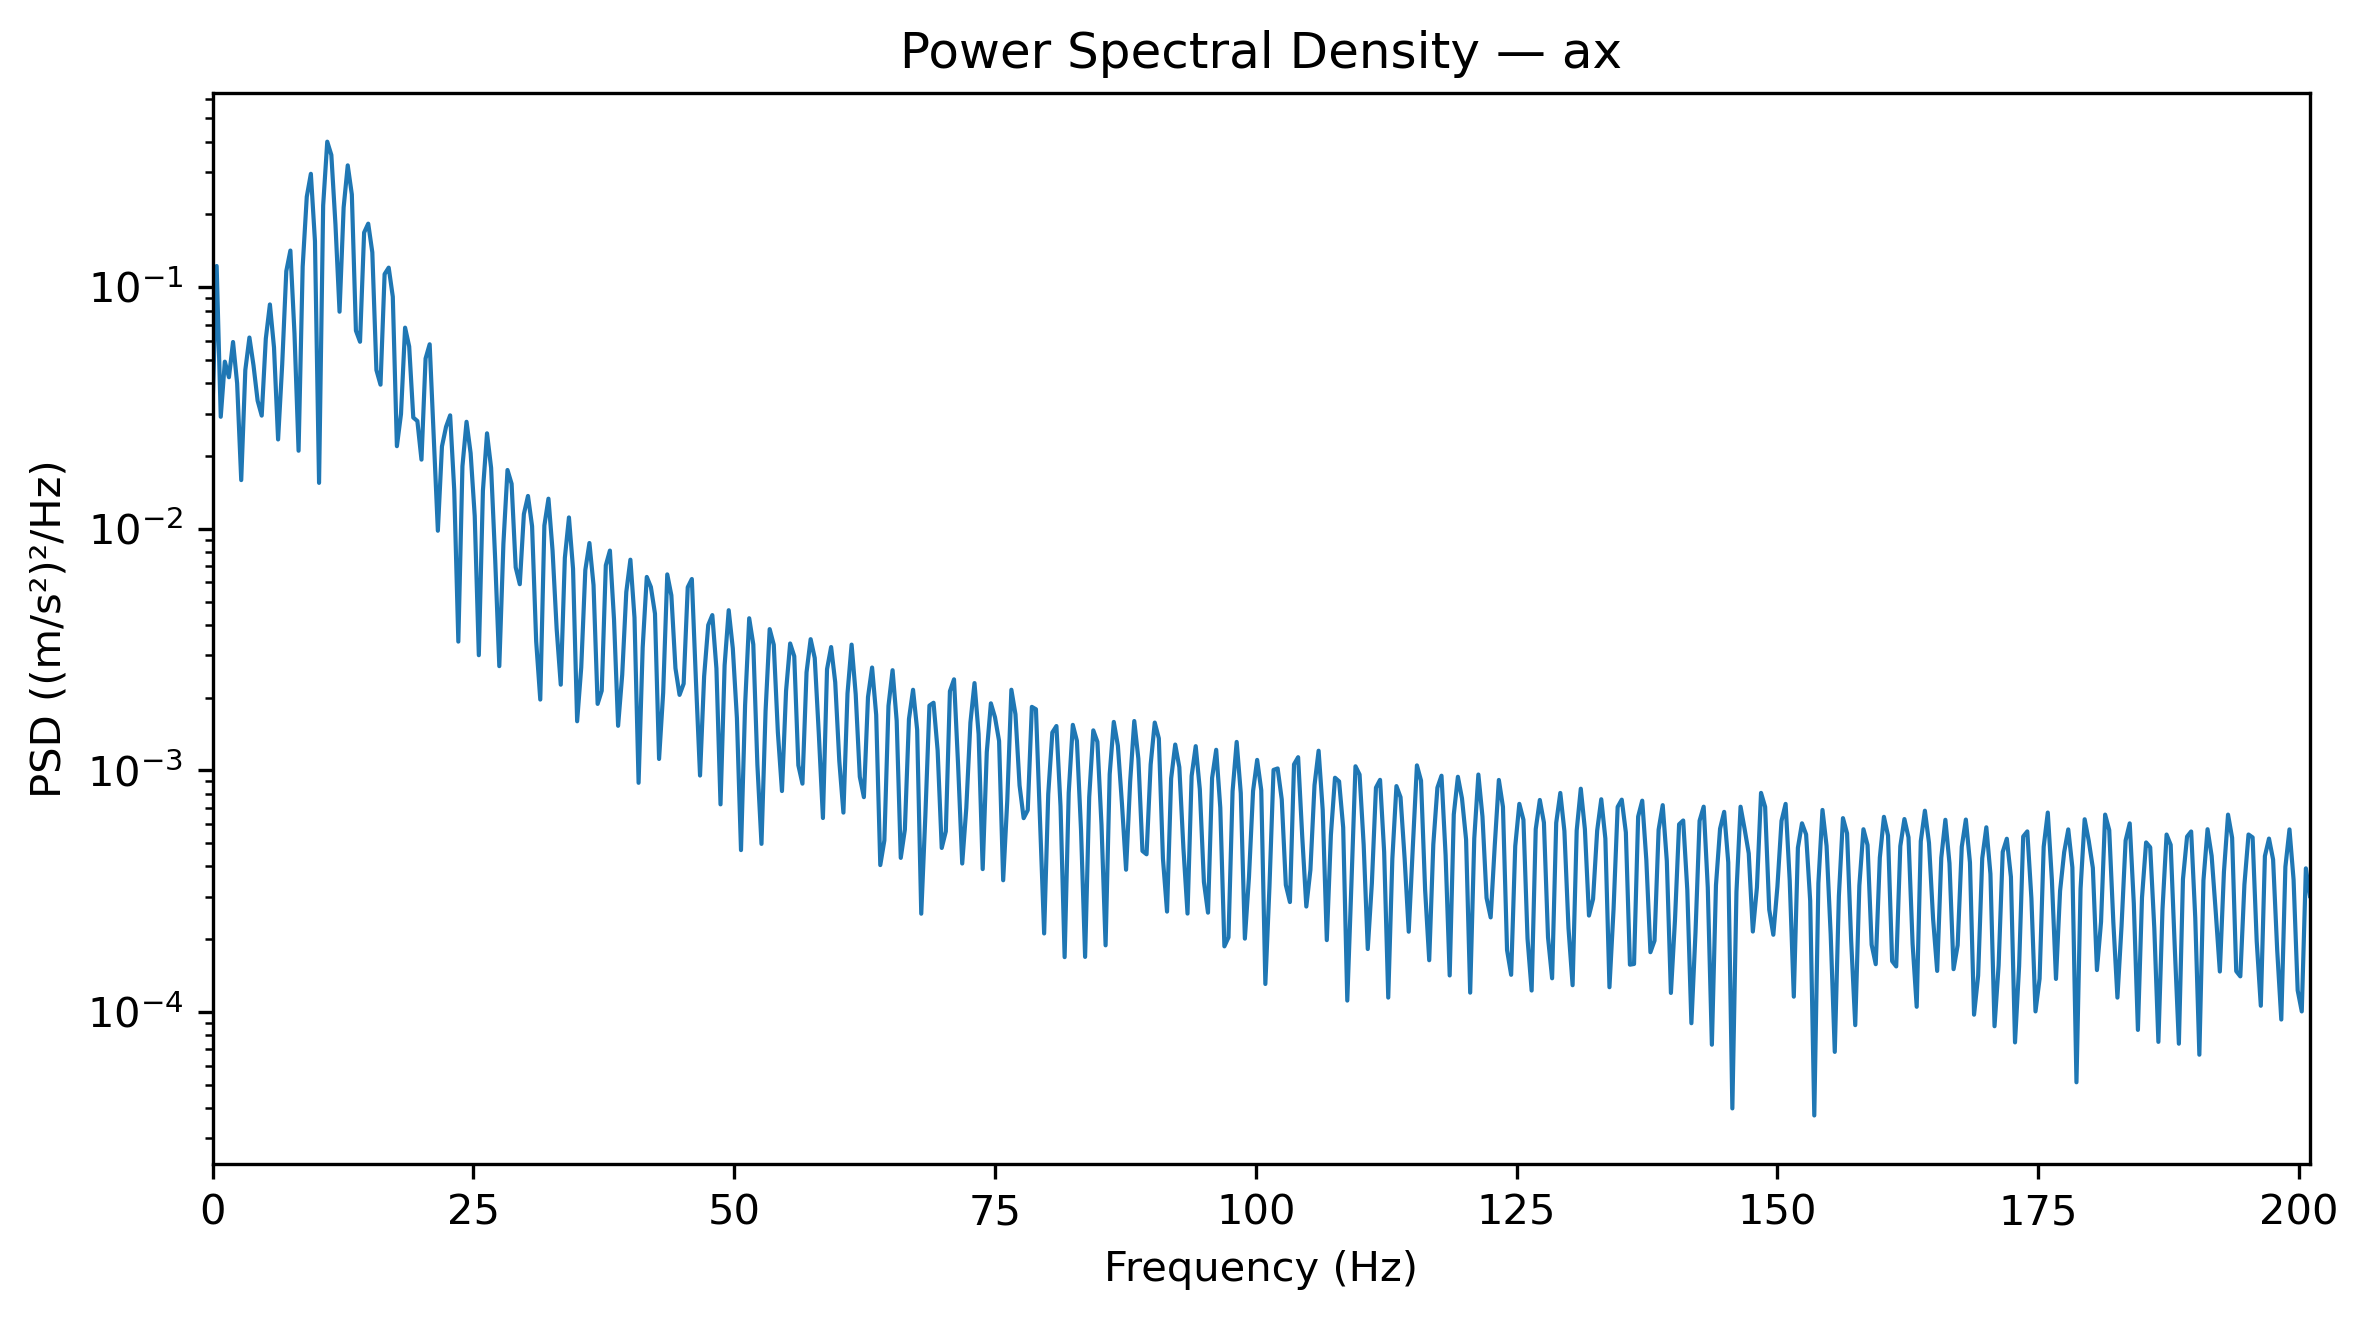

Source data for this figure (header and first rows):
Frequency_Hz, PSD_(m_s2)^2_per_Hz
0.0, 0.03174
0.3927, 0.1224
0.7854, 0.02908
1.178, 0.04917
1.571, 0.04239
1.963, 0.05931
2.356, 0.04
2.749, 0.0159
3.141, 0.04541
3.534, 0.06189
3.927, 0.04741
4.319, 0.03391
4.712, 0.0294
5.105, 0.06119
5.497, 0.08484
5.89, 0.05633
6.283, 0.02343
6.675, 0.04783
7.068, 0.1165
7.461, 0.1418
7.854, 0.06432
8.246, 0.02104
8.639, 0.1216
9.032, 0.2368
9.424, 0.2946
9.817, 0.155
10.21, 0.01549
10.6, 0.2179
10.99, 0.4002
11.39, 0.3526
11.78, 0.1822
12.17, 0.07915
12.57, 0.2138
12.96, 0.3194
13.35, 0.2421
13.74, 0.06609
14.14, 0.05945
14.53, 0.1683
14.92, 0.1832
15.31, 0.1395
15.71, 0.04541
16.1, 0.03949
16.49, 0.1132
16.89, 0.1205
17.28, 0.09131
17.67, 0.02197
18.06, 0.02985
18.46, 0.06799
18.85, 0.05682
19.24, 0.02887
19.63, 0.02792
20.03, 0.01933
20.42, 0.05065
20.81, 0.05803
21.2, 0.02388
21.6, 0.009814
21.99, 0.02192
22.38, 0.02643
22.78, 0.02947
23.17, 0.01444
... 453 more rows
